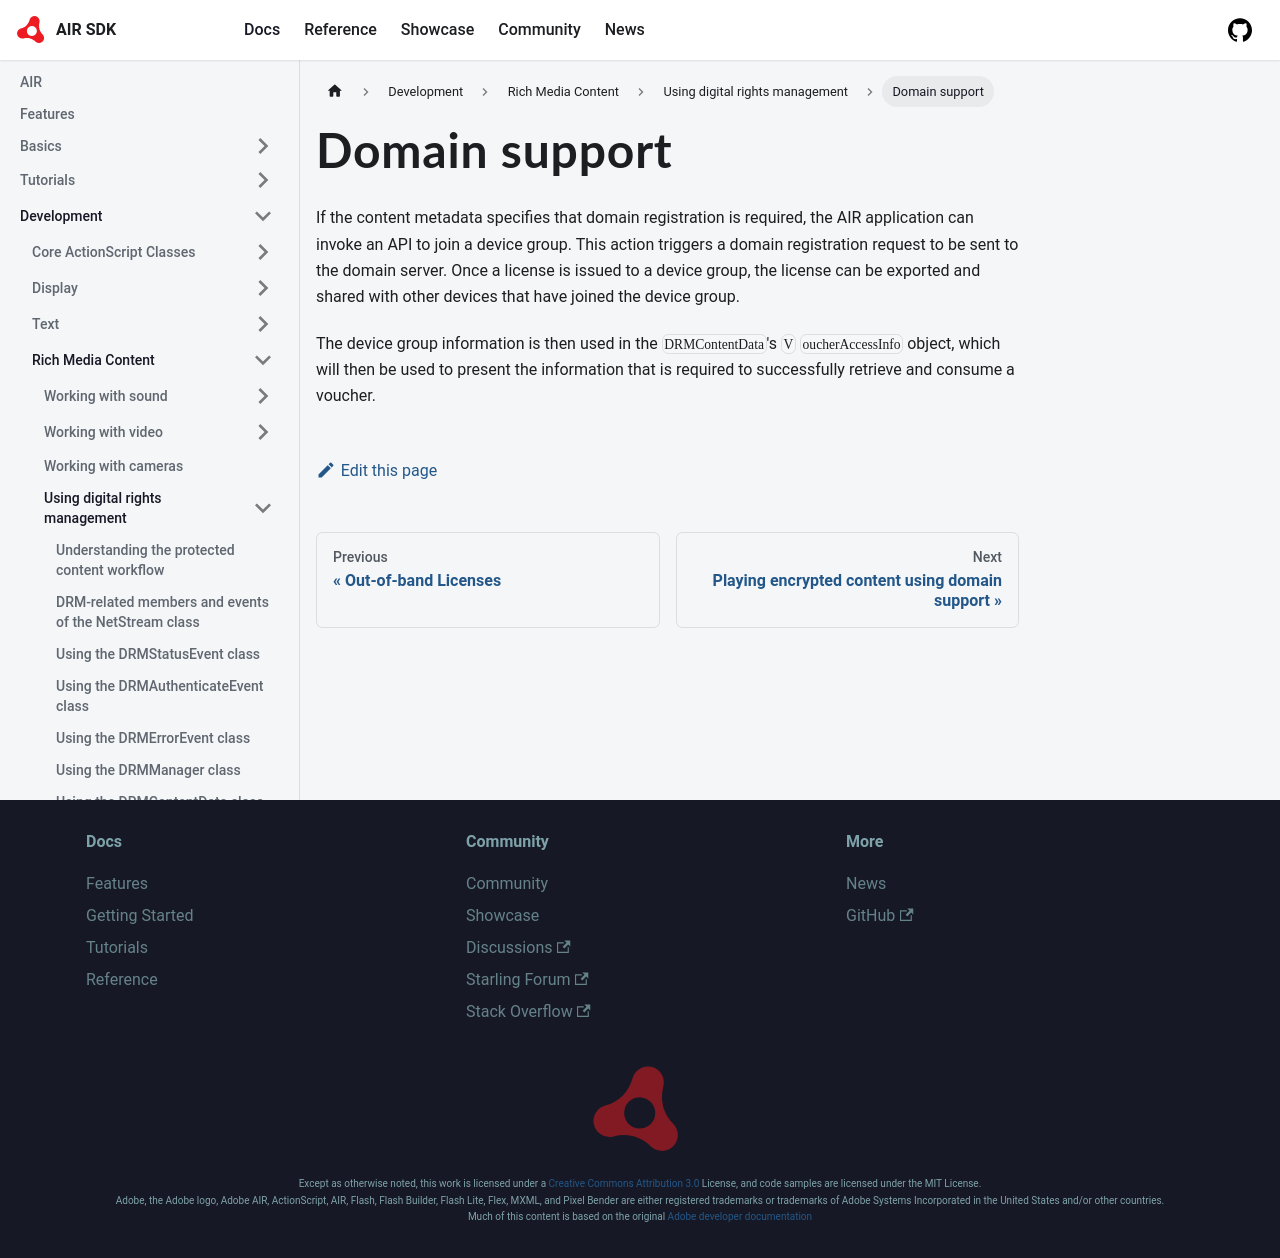

repository: airsdk/airsdk.dev · page: docs/development/rich-media-content/using-digital-rights-management/domain-support.html · generator: docusaurus

---
sidebar_position: 10
---

# Domain support

If the content metadata specifies that domain registration is required, the AIR
application can invoke an API to join a device group. This action triggers a
domain registration request to be sent to the domain server. Once a license is
issued to a device group, the license can be exported and shared with other
devices that have joined the device group.

The device group information is then used in the `DRMContentData`'s `V`
`oucherAccessInfo` object, which will then be used to present the information
that is required to successfully retrieve and consume a voucher.
